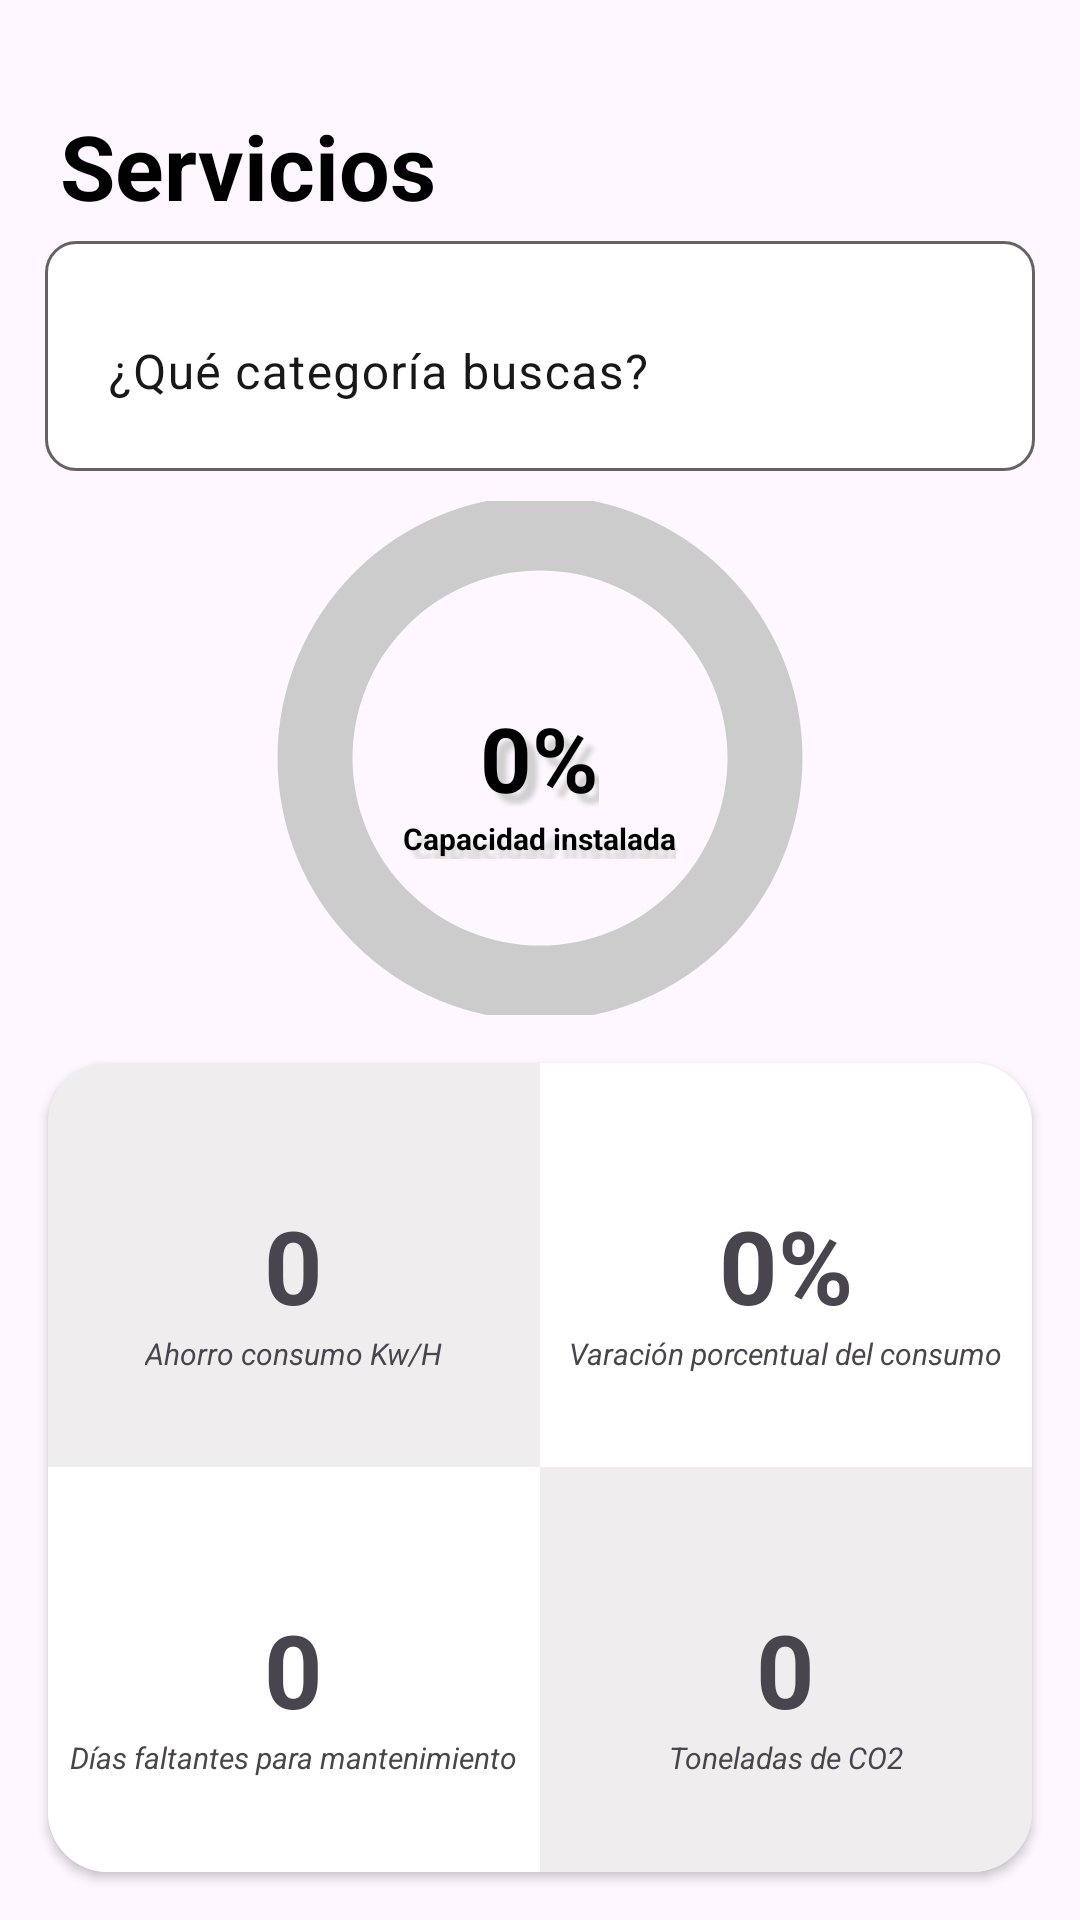

This screen was rendered from an Android layout file. Write that file and the resources it references.
<!-- AndroidManifest.xml: application theme Theme.SolarSports -->
<!-- res/layout/fragment_registros.xml -->
<?xml version="1.0" encoding="utf-8"?>
<FrameLayout xmlns:android="http://schemas.android.com/apk/res/android"
    xmlns:app="http://schemas.android.com/apk/res-auto"
    xmlns:tools="http://schemas.android.com/tools"
    android:layout_width="match_parent"
    android:layout_height="match_parent"
    android:paddingTop="15dp"
    tools:context=".fragment_registros">

    <LinearLayout
        android:layout_width="match_parent"
        android:layout_height="match_parent"
        android:orientation="vertical">

        <RelativeLayout
            android:layout_width="match_parent"
            android:layout_height="wrap_content">

            <TextView
                android:id="@+id/textViewTitle"
                android:layout_width="match_parent"
                android:layout_height="wrap_content"
                android:layout_marginStart="20dp"
                android:layout_marginTop="20dp"
                android:text="Servicios"
                android:textColor="#000000"
                android:textSize="30sp"
                android:textStyle="bold" />

            <com.google.android.material.textfield.TextInputLayout
                android:id="@+id/textInputLayout"
                android:layout_width="match_parent"
                android:layout_height="wrap_content"
                android:layout_marginStart="15dp"
                android:layout_marginTop="5dp"
                android:layout_marginEnd="15dp"
                android:layout_marginBottom="10dp"
                android:layout_below="@id/textViewTitle"
                android:background="@drawable/edittext_border"
                android:focusable="true"
                android:hint="¿Qué categoría buscas?"
                android:textColorHint="#191818"
                app:boxBackgroundMode="none"
                app:hintTextColor="#000000">

                <com.google.android.material.textfield.TextInputEditText
                    android:id="@+id/editText2"
                    android:layout_width="match_parent"
                    android:layout_height="wrap_content"
                    android:clickable="true"
                    android:cursorVisible="false"
                    android:inputType="text" />
            </com.google.android.material.textfield.TextInputLayout>

        </RelativeLayout>

        
        <RelativeLayout
            android:layout_width="match_parent"
            android:layout_height="0dp"
            android:layout_weight="35"> 

            <ProgressBar
                android:id="@+id/progress_circular_id"
                style="?android:attr/progressBarStyleHorizontal"
                android:layout_width="250dp"
                android:layout_height="250dp"
                android:layout_centerInParent="true"
                android:background="@drawable/circle_shape"
                android:indeterminate="false"
                android:max="100"
                android:progress="0"
                android:progressDrawable="@drawable/circular_progress_bar">
            </ProgressBar>

            <TextView
                android:id="@+id/textview_progress_status_id"
                android:layout_width="wrap_content"
                android:layout_height="wrap_content"
                android:layout_centerInParent="true"
                android:shadowColor="#D1D0D0"
                android:shadowDx="10"
                android:shadowDy="10"
                android:shadowRadius="4"
                android:text="0%"
                android:textColor="@color/black"
                android:textSize="30dp"
                android:textStyle="bold"></TextView>
            <TextView
                android:id="@+id/textview_progresstit"
                android:layout_width="wrap_content"
                android:layout_height="wrap_content"
                android:layout_below="@id/textview_progress_status_id"
                android:layout_centerInParent="true"
                android:shadowColor="#D1D0D0"
                android:shadowDx="10"
                android:shadowDy="10"
                android:shadowRadius="4"
                android:text="Capacidad instalada"
                android:textColor="@color/black"
                android:textSize="10dp"
                android:textStyle="bold">
            </TextView>
        </RelativeLayout>

        
        <androidx.cardview.widget.CardView
            android:layout_width="match_parent"
            android:layout_height="0dp"
            android:layout_margin="16dp"
            android:elevation="8dp"
            android:layout_weight="55"
            app:cardCornerRadius="20dp"> 
            <GridLayout
                android:layout_width="match_parent"
                android:layout_height="match_parent"
                android:columnCount="2"
                android:rowCount="2">

                
                <RelativeLayout
                    android:layout_width="0dp"
                    android:layout_height="0dp"
                    android:layout_rowWeight="1"
                    android:layout_columnWeight="1"
                    android:background="#EFEDED">

                    <TextView
                        android:id="@+id/ahorroind"
                        android:layout_width="wrap_content"
                        android:layout_height="wrap_content"
                        android:layout_centerInParent="true"
                        android:text="0"
                        android:textSize="34sp"
                        android:textStyle="bold" />

                    
                    <TextView
                        android:layout_width="wrap_content"
                        android:layout_height="wrap_content"
                        android:layout_below="@id/ahorroind"
                        android:layout_centerInParent="true"
                        android:text="Ahorro consumo Kw/H"
                        android:textSize="10sp"
                        android:textStyle="italic" />
                </RelativeLayout>

                
                <RelativeLayout
                    android:layout_width="0dp"
                    android:layout_height="0dp"
                    android:layout_rowWeight="1"
                    android:layout_columnWeight="1"
                    android:background="#FFFFFF">

                    <TextView
                        android:id="@+id/difind"
                        android:layout_width="wrap_content"
                        android:layout_height="wrap_content"
                        android:layout_centerInParent="true"
                        android:text="0%"
                        android:textSize="34sp"
                        android:textStyle="bold" />

                    
                    <TextView
                        android:layout_width="wrap_content"
                        android:layout_height="wrap_content"
                        android:layout_below="@id/difind"
                        android:layout_centerInParent="true"
                        android:text="Varación porcentual del consumo"
                        android:textSize="10sp"
                        android:textStyle="italic" />
                </RelativeLayout>


                
                <RelativeLayout
                    android:layout_width="0dp"
                    android:layout_height="0dp"
                    android:layout_rowWeight="1"
                    android:layout_columnWeight="1"
                    android:background="#FFFFFF">

                    <TextView
                        android:id="@+id/disminucionmant"
                        android:layout_width="wrap_content"
                        android:layout_height="wrap_content"
                        android:layout_centerInParent="true"
                        android:text="0"
                        android:textSize="34sp"
                        android:textStyle="bold" />

                    
                    <TextView
                        android:layout_width="wrap_content"
                        android:layout_height="wrap_content"
                        android:layout_below="@id/disminucionmant"
                        android:layout_centerInParent="true"
                        android:text="Días faltantes para mantenimiento"
                        android:textSize="10sp"
                        android:textStyle="italic" />
                </RelativeLayout>

                
                <RelativeLayout
                    android:layout_width="0dp"
                    android:layout_height="0dp"
                    android:layout_rowWeight="1"
                    android:layout_columnWeight="1"
                    android:background="#EFEDED">

                    <TextView
                        android:id="@+id/huellaco2"
                        android:layout_width="wrap_content"
                        android:layout_height="wrap_content"
                        android:layout_centerInParent="true"
                        android:text="0"
                        android:textSize="34sp"
                        android:textStyle="bold" />

                    
                    <TextView
                        android:layout_width="wrap_content"
                        android:layout_height="wrap_content"
                        android:layout_below="@id/huellaco2"
                        android:layout_centerInParent="true"
                        android:text="Toneladas de CO2"
                        android:textSize="10sp"
                        android:textStyle="italic" />
                </RelativeLayout>

            </GridLayout>
        </androidx.cardview.widget.CardView>

    </LinearLayout>
</FrameLayout>
<!-- resources referenced by this layout -->
<resources>
  <color name="black">#FF000000</color>
  <!-- drawable circle_shape (drawable) -->
  <?xml version="1.0" encoding="utf-8"?>
  <shape
      xmlns:android="http://schemas.android.com/apk/res/android"
      android:shape="ring"
      android:innerRadiusRatio="4"
      android:thickness="25dp"
      android:useLevel="false">
      <solid android:color="#CCC" />
  
  </shape>
  <!-- drawable circular_progress_bar (drawable) -->
  <?xml version="1.0" encoding="utf-8"?>
  <rotate xmlns:android="http://schemas.android.com/apk/res/android"
      android:fromDegrees="270"
      android:toDegrees="270">
      <shape
          android:innerRadiusRatio="4"
          android:shape="ring"
          android:thickness="25dp"
          android:useLevel="true">
  
          <gradient
              android:angle="0"
              android:endColor="@color/colorclaro"
              android:startColor="@color/rojoapagado"
              android:type="sweep"
              android:useLevel="false" />
      </shape>
  </rotate>
  <!-- drawable edittext_border (drawable) -->
  <?xml version="1.0" encoding="utf-8"?>
  <selector xmlns:android="http://schemas.android.com/apk/res/android">
      <item android:state_focused="true">
          <shape>
              <solid android:color="#FFFFFF" />
              <stroke
                  android:width="2dp"
                  android:color="#81D8D0" />
              <corners android:radius="10dp" /> 
              <padding
                  android:left="5dp"
                  android:top="5dp"
                  android:right="5dp"
                  android:bottom="5dp" />
          </shape>
      </item>
      <item>
          <shape>
              <solid android:color="#FFFFFF" />
              <stroke
                  android:width="1dp"
                  android:color="#676262" />
              <corners android:radius="10dp" /> 
              <padding
                  android:left="5dp"
                  android:top="5dp"
                  android:right="5dp"
                  android:bottom="5dp" />
          </shape>
      </item>
  </selector>
  <style name="Theme.SolarSports" parent="Base.Theme.SolarSports" />
  <color name="colorclaro">#5C9C9C</color>
  <color name="rojoapagado">#ACDECE</color>
  <style name="Base.Theme.SolarSports" parent="Theme.Material3.DayNight.NoActionBar">
          
          
      </style>
</resources>
